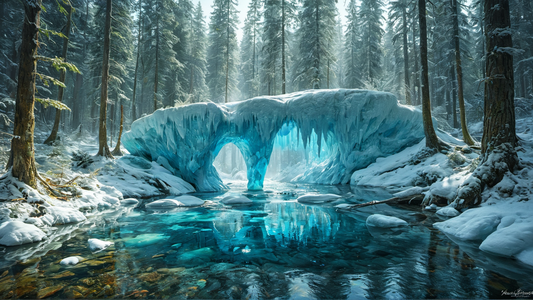
Generation parameters embedded in this image by AUTOMATIC1111 Stable Diffusion web UI or a fork of it (Forge, ...) (PNG 'parameters' text chunk):
Vitrail, great composition, luxurious, glossy, Spirit World, complementary colors, otherworldly, [Festive:Instinctive:14], Magical, Mono Color, Impasto, Concept art, Ice neon hue, vanishing point, Water color painting, rim light, forest, Pride, William Dyce, Light sparkles, Kevlar, Technical illustration, Draped ("I can't help falling in love with you.":1.3) , Cinestill, Sony A9 II, Conversational, Serene, Sharkskin, cinematic light, creative, confident, dynamic, unique
Negative prompt: modern, ordinary, (mundane:1.3), earthly, common, realistic, simple, low contrast, (photorealism:1.3), modernist, minimalist, (moody:1.3), dark, full body shot, night, monochromatic, washed out, industrial, mechanical, geometric patterns, drawing, sketch, frame, watermark, lonesome, surrealism, camera, anime, cartoon, abstract, character sheet, photograph, realism, 
Steps: 35, Sampler: DPM++ 3M SDE, Schedule type: Karras, CFG scale: 2.5, Seed: 627403301, Size: 1920x1080, Model hash: cfd7593d47, Model: fullyEXTREMEMODIFIED_v10FINALITY, Hypertile U-Net: True, Hypertile VAE: True, Style Selector Enabled: True, Style Selector Randomize: False, Style Selector Style: base, Version: v1.9.4